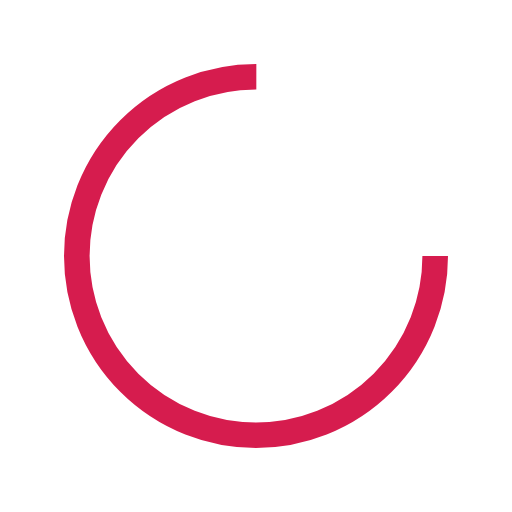
t = 0.00 s
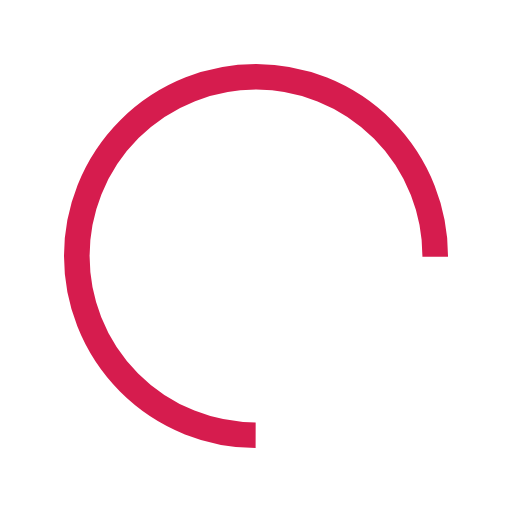
t = 0.17 s
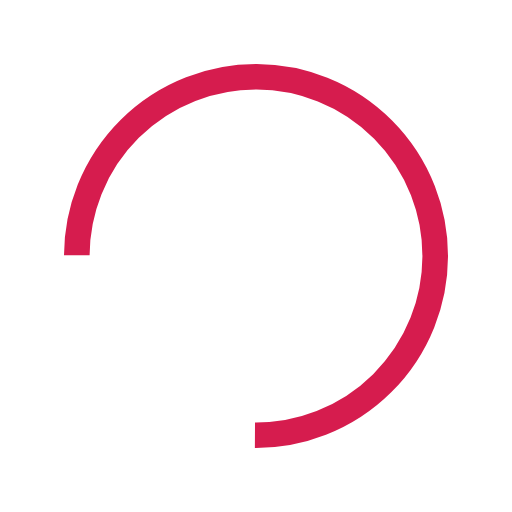
t = 0.34 s
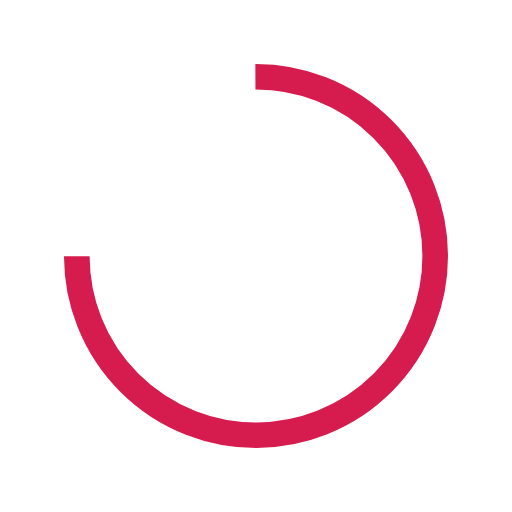
t = 0.50 s

The animated SVG that drew these frames (rendered in a browser with its animation timeline set to each time). Animation: 1 SMIL element (animateTransform=1); one cycle of 0.67 s, repeats indefinitely.

<?xml version="1.0" encoding="utf-8"?>
<svg xmlns="http://www.w3.org/2000/svg" xmlns:xlink="http://www.w3.org/1999/xlink" style="margin: auto; background: none; display: block; shape-rendering: auto;" width="200px" height="200px" viewBox="0 0 100 100" preserveAspectRatio="xMidYMid">
<circle cx="50" cy="50" fill="none" stroke="#D61C4E" stroke-width="5" r="35" stroke-dasharray="164.93361431346415 56.97787143782138">
  <animateTransform attributeName="transform" type="rotate" repeatCount="indefinite" dur="0.6711409395973155s" values="0 50 50;360 50 50" keyTimes="0;1"></animateTransform>
</circle>
<!-- [ldio] generated by https://loading.io/ --></svg>